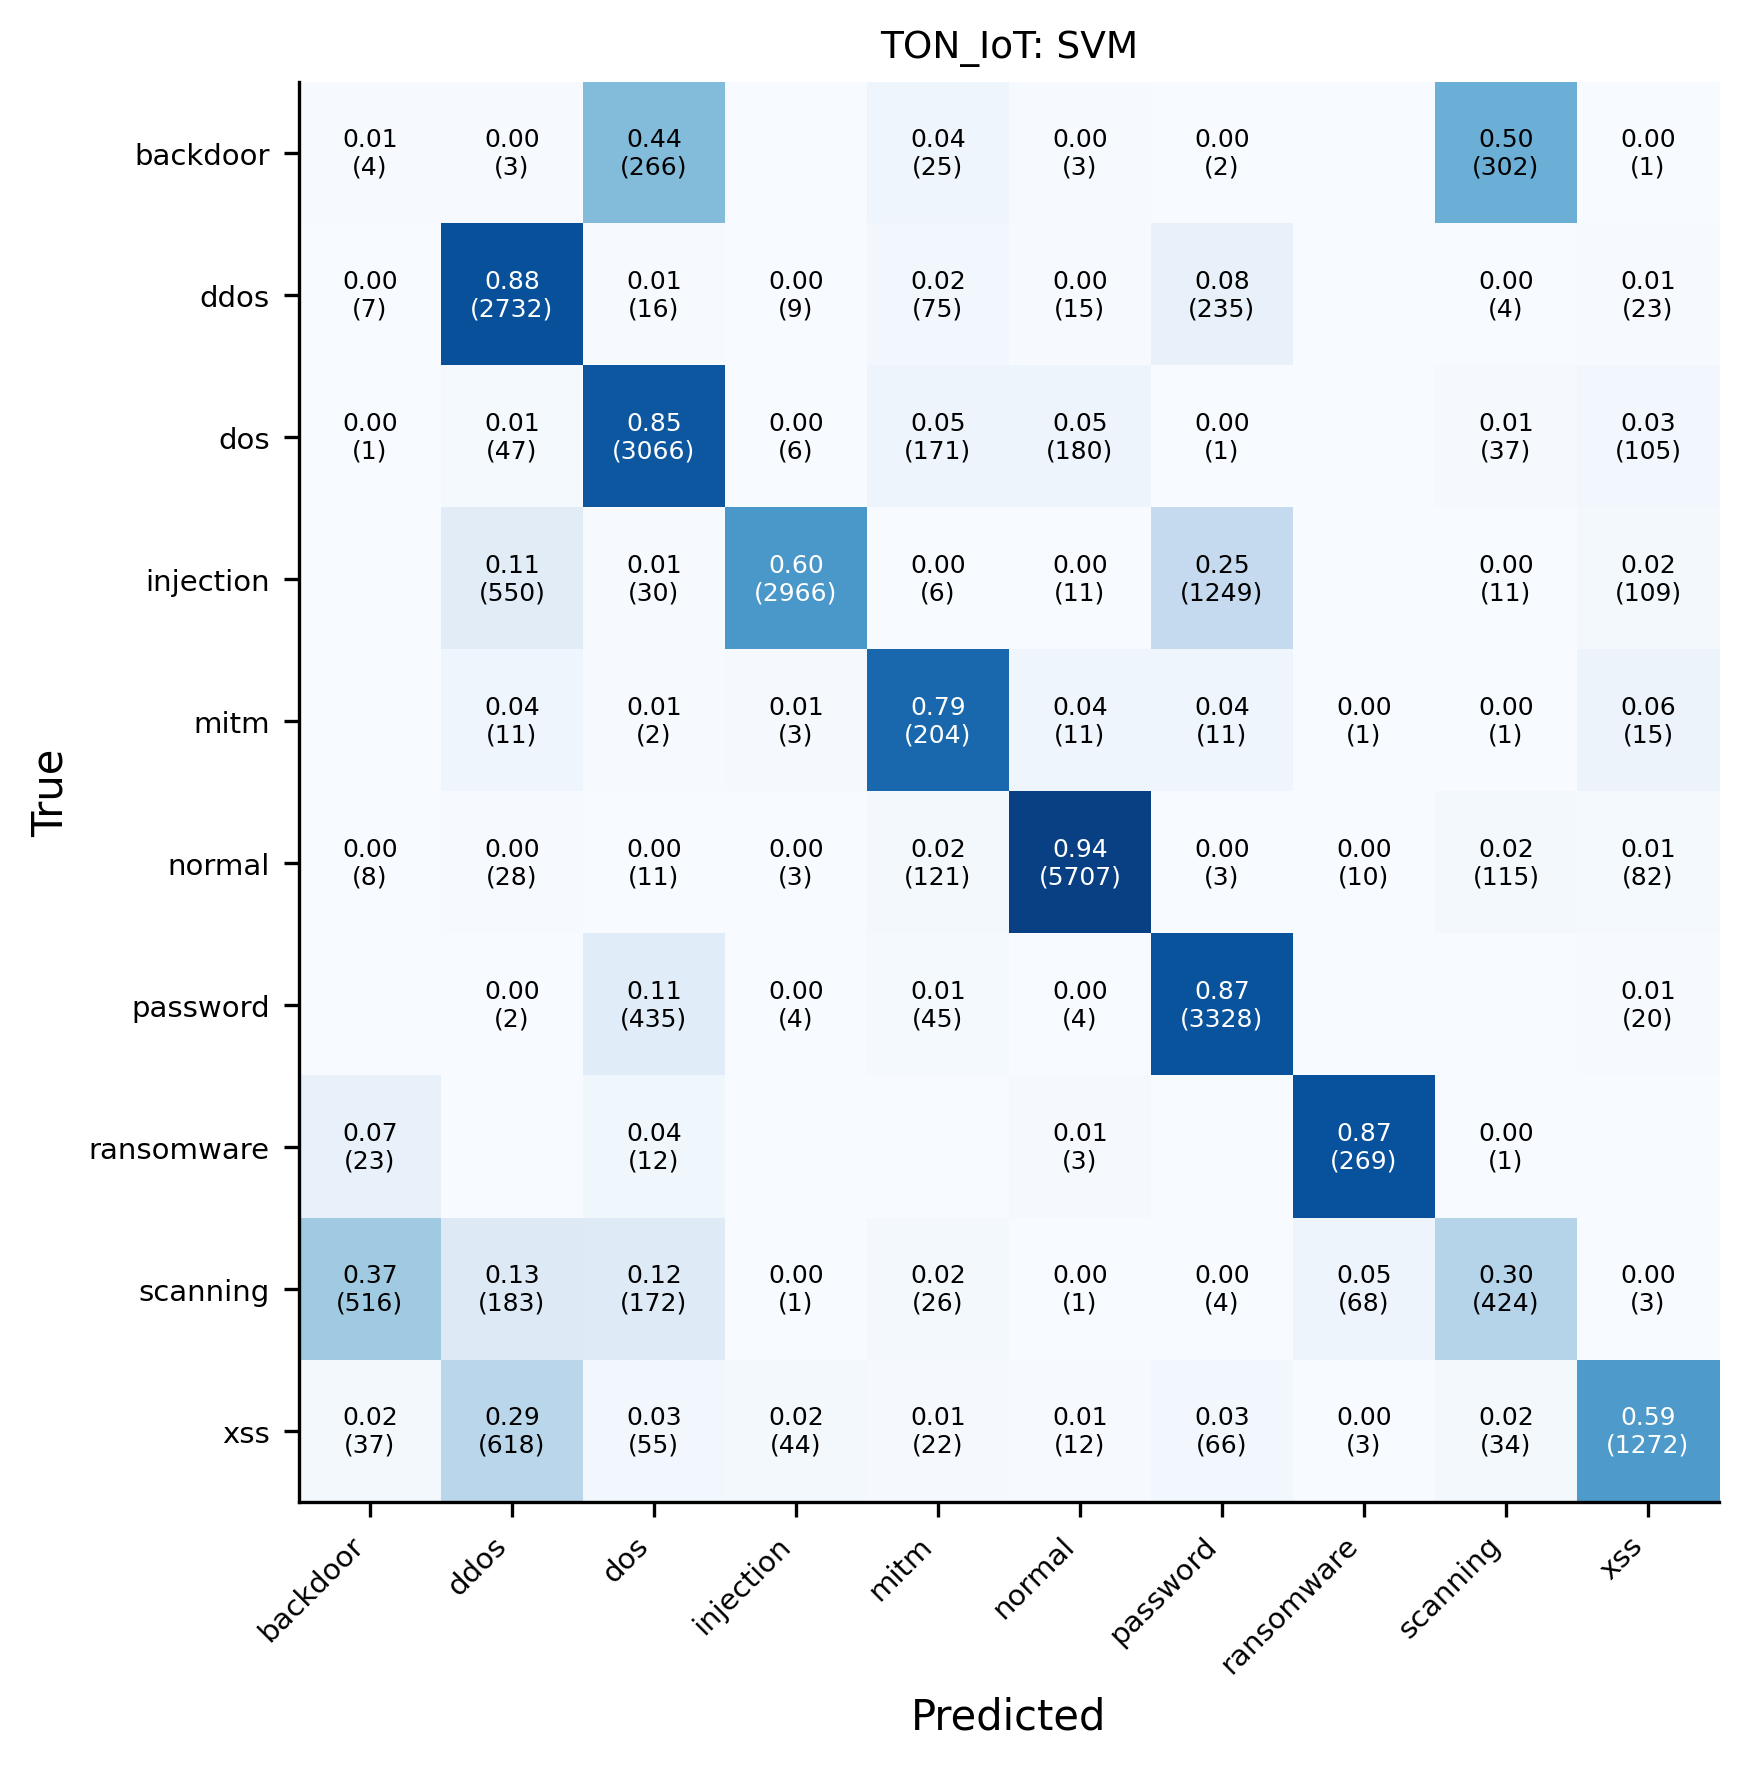

The file beside this chart, header and first rows:
, backdoor, ddos, dos, injection, mitm, normal, password, ransomware, scanning, xss
backdoor, 4, 3, 266, 0, 25, 3, 2, 0, 302, 1
ddos, 7, 2732, 16, 9, 75, 15, 235, 0, 4, 23
dos, 1, 47, 3066, 6, 171, 180, 1, 0, 37, 105
injection, 0, 550, 30, 2966, 6, 11, 1249, 0, 11, 109
mitm, 0, 11, 2, 3, 204, 11, 11, 1, 1, 15
normal, 8, 28, 11, 3, 121, 5707, 3, 10, 115, 82
password, 0, 2, 435, 4, 45, 4, 3328, 0, 0, 20
ransomware, 23, 0, 12, 0, 0, 3, 0, 269, 1, 0
scanning, 516, 183, 172, 1, 26, 1, 4, 68, 424, 3
xss, 37, 618, 55, 44, 22, 12, 66, 3, 34, 1272
